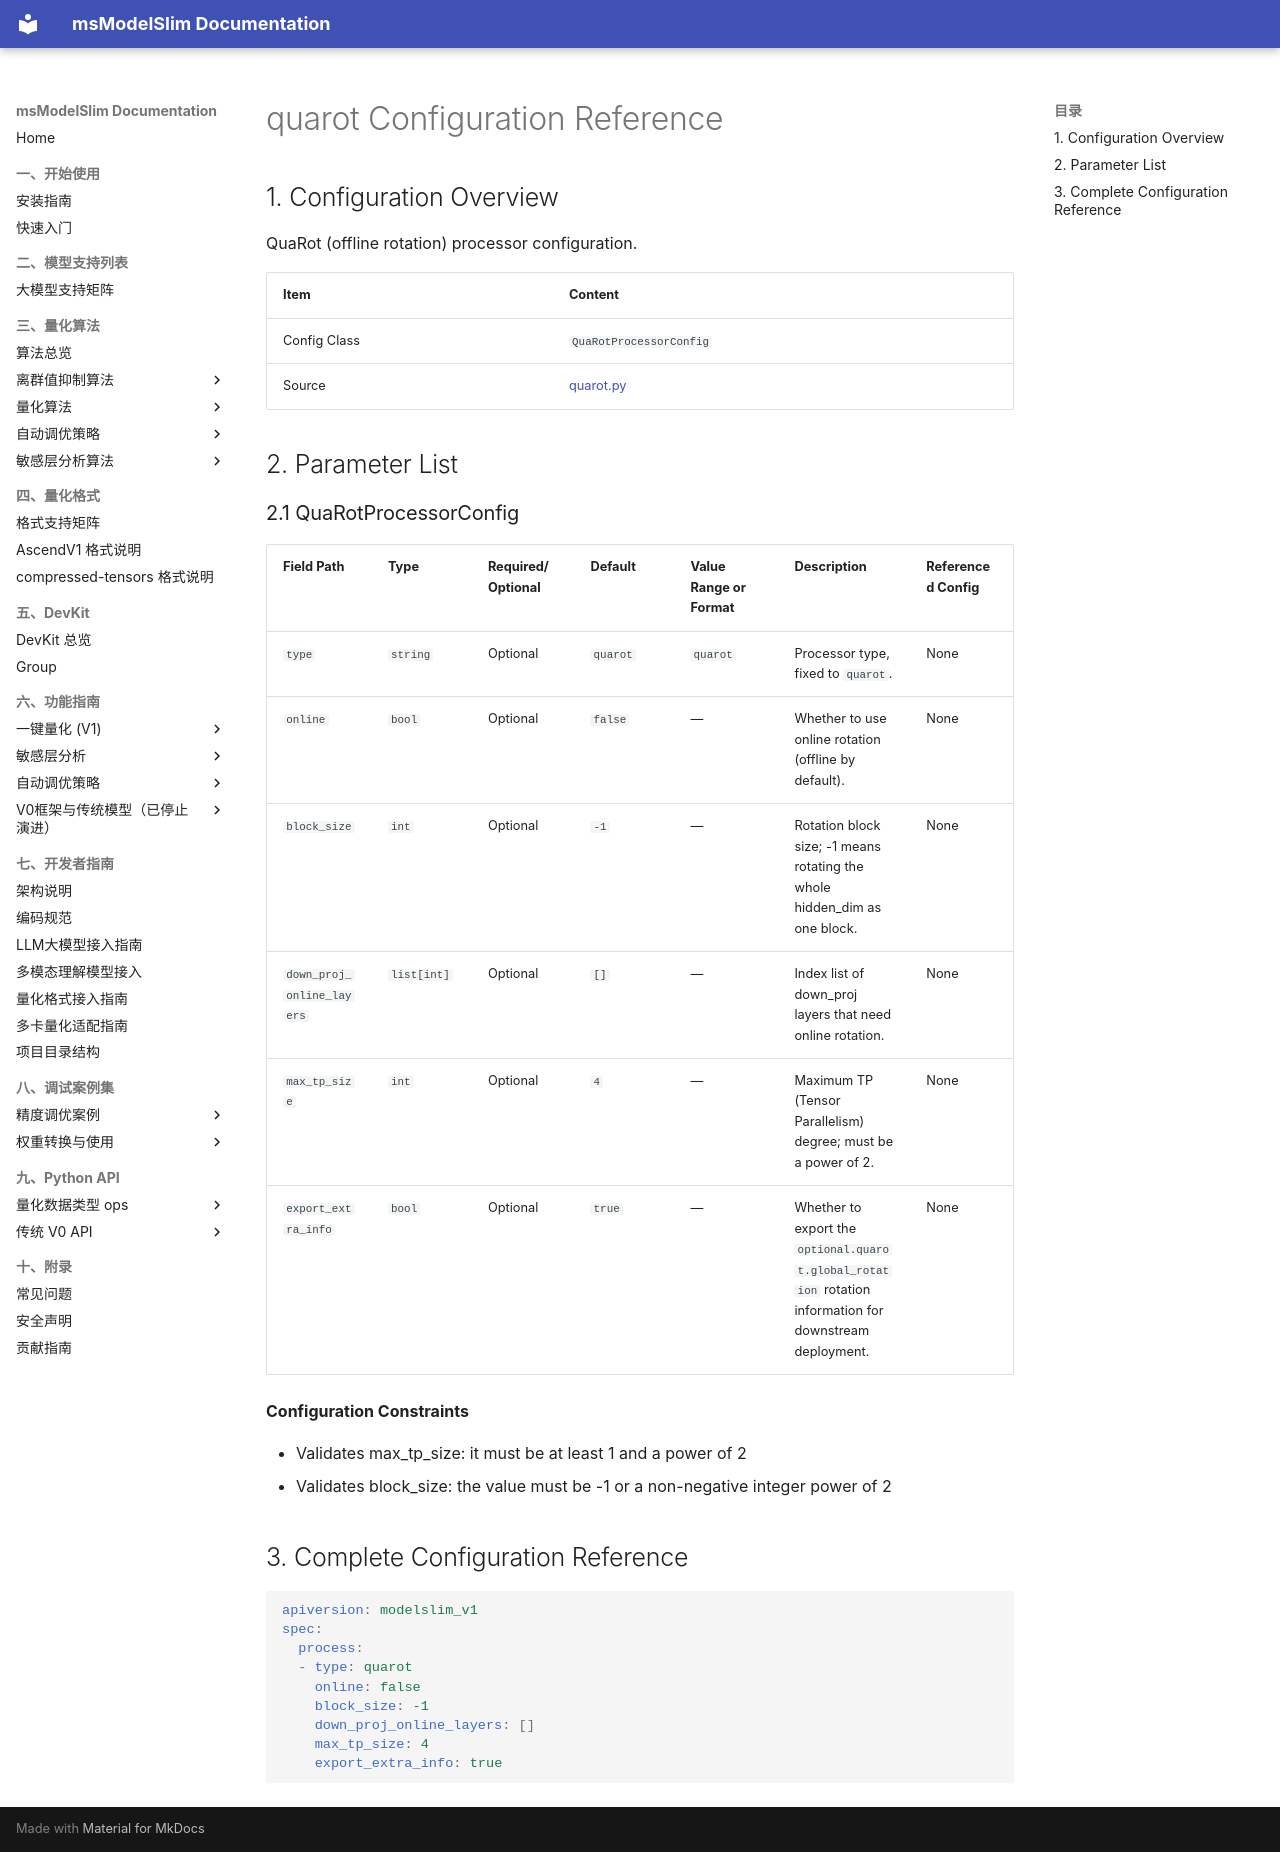

repository: Ascend/msmodelslim · page: en/api_reference/config/processor/quarot/index.html · generator: mkdocs

<!-- generated-by: skills/docs-management/scripts/gen_quant_config_docs.py ; class: msmodelslim.processor.quarot.offline_quarot.quarot.QuaRotProcessorConfig -->
# quarot Configuration Reference

## 1. Configuration Overview

QuaRot (offline rotation) processor configuration.

| Item | Content |
|------|------|
| Config Class | `QuaRotProcessorConfig` |
| Source | [quarot.py](../../../../../msmodelslim/processor/quarot/offline_quarot/quarot.py) |

## 2. Parameter List

<h3 id="2-1-quarot">2.1 QuaRotProcessorConfig</h3>

| Field Path | Type | Required/Optional | Default | Value Range or Format | Description | Referenced Config |
|----------|------|-----------|--------|----------------|------|----------|
| `type` | `string` | Optional | `quarot` | `quarot` | Processor type, fixed to `quarot`. | None |
| `online` | `bool` | Optional | `false` | — | Whether to use online rotation (offline by default). | None |
| `block_size` | `int` | Optional | `-1` | — | Rotation block size; -1 means rotating the whole hidden_dim as one block. | None |
| `down_proj_online_layers` | `list[int]` | Optional | `[]` | — | Index list of down_proj layers that need online rotation. | None |
| `max_tp_size` | `int` | Optional | `4` | — | Maximum TP (Tensor Parallelism) degree; must be a power of 2. | None |
| `export_extra_info` | `bool` | Optional | `true` | — | Whether to export the `optional.quarot.global_rotation` rotation information for downstream deployment. | None |

**Configuration Constraints**

- Validates max_tp_size: it must be at least 1 and a power of 2
- Validates block_size: the value must be -1 or a non-negative integer power of 2

## 3. Complete Configuration Reference

```yaml
apiversion: modelslim_v1
spec:
  process:
  - type: quarot
    online: false
    block_size: -1
    down_proj_online_layers: []
    max_tp_size: 4
    export_extra_info: true
```
